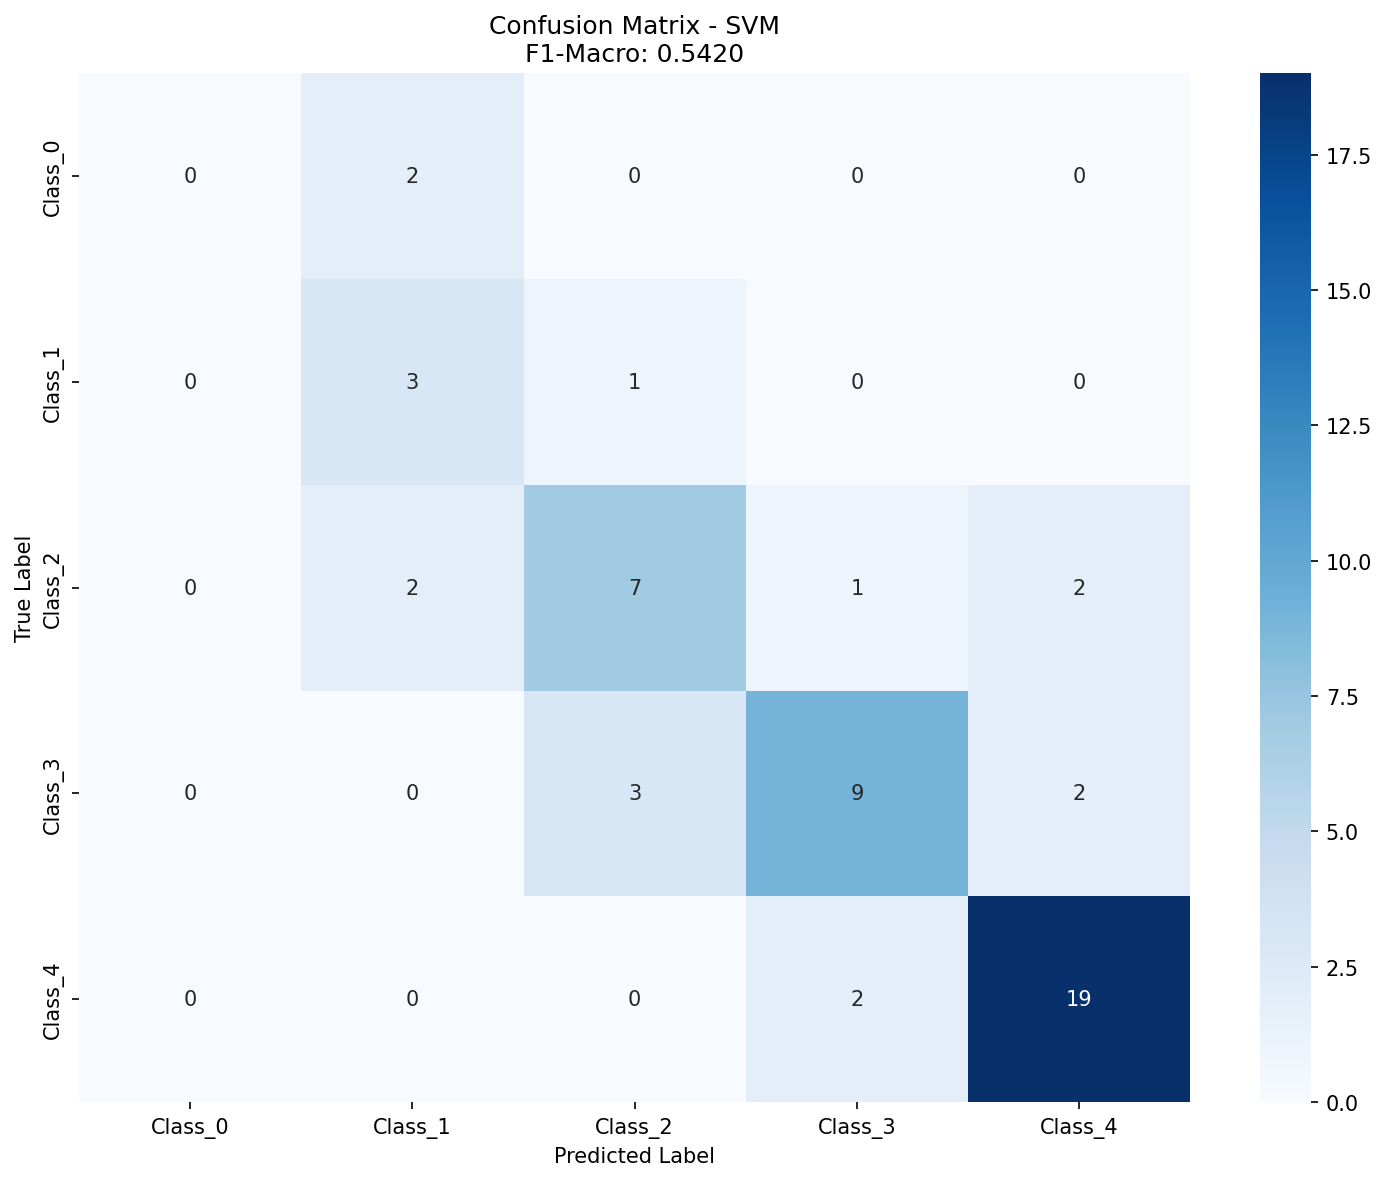

The data file committed next to this chart (first rows):
, Pred_Class_0, Pred_Class_1, Pred_Class_2, Pred_Class_3, Pred_Class_4
True_Class_0, 0, 2, 0, 0, 0
True_Class_1, 0, 3, 1, 0, 0
True_Class_2, 0, 2, 7, 1, 2
True_Class_3, 0, 0, 3, 9, 2
True_Class_4, 0, 0, 0, 2, 19
